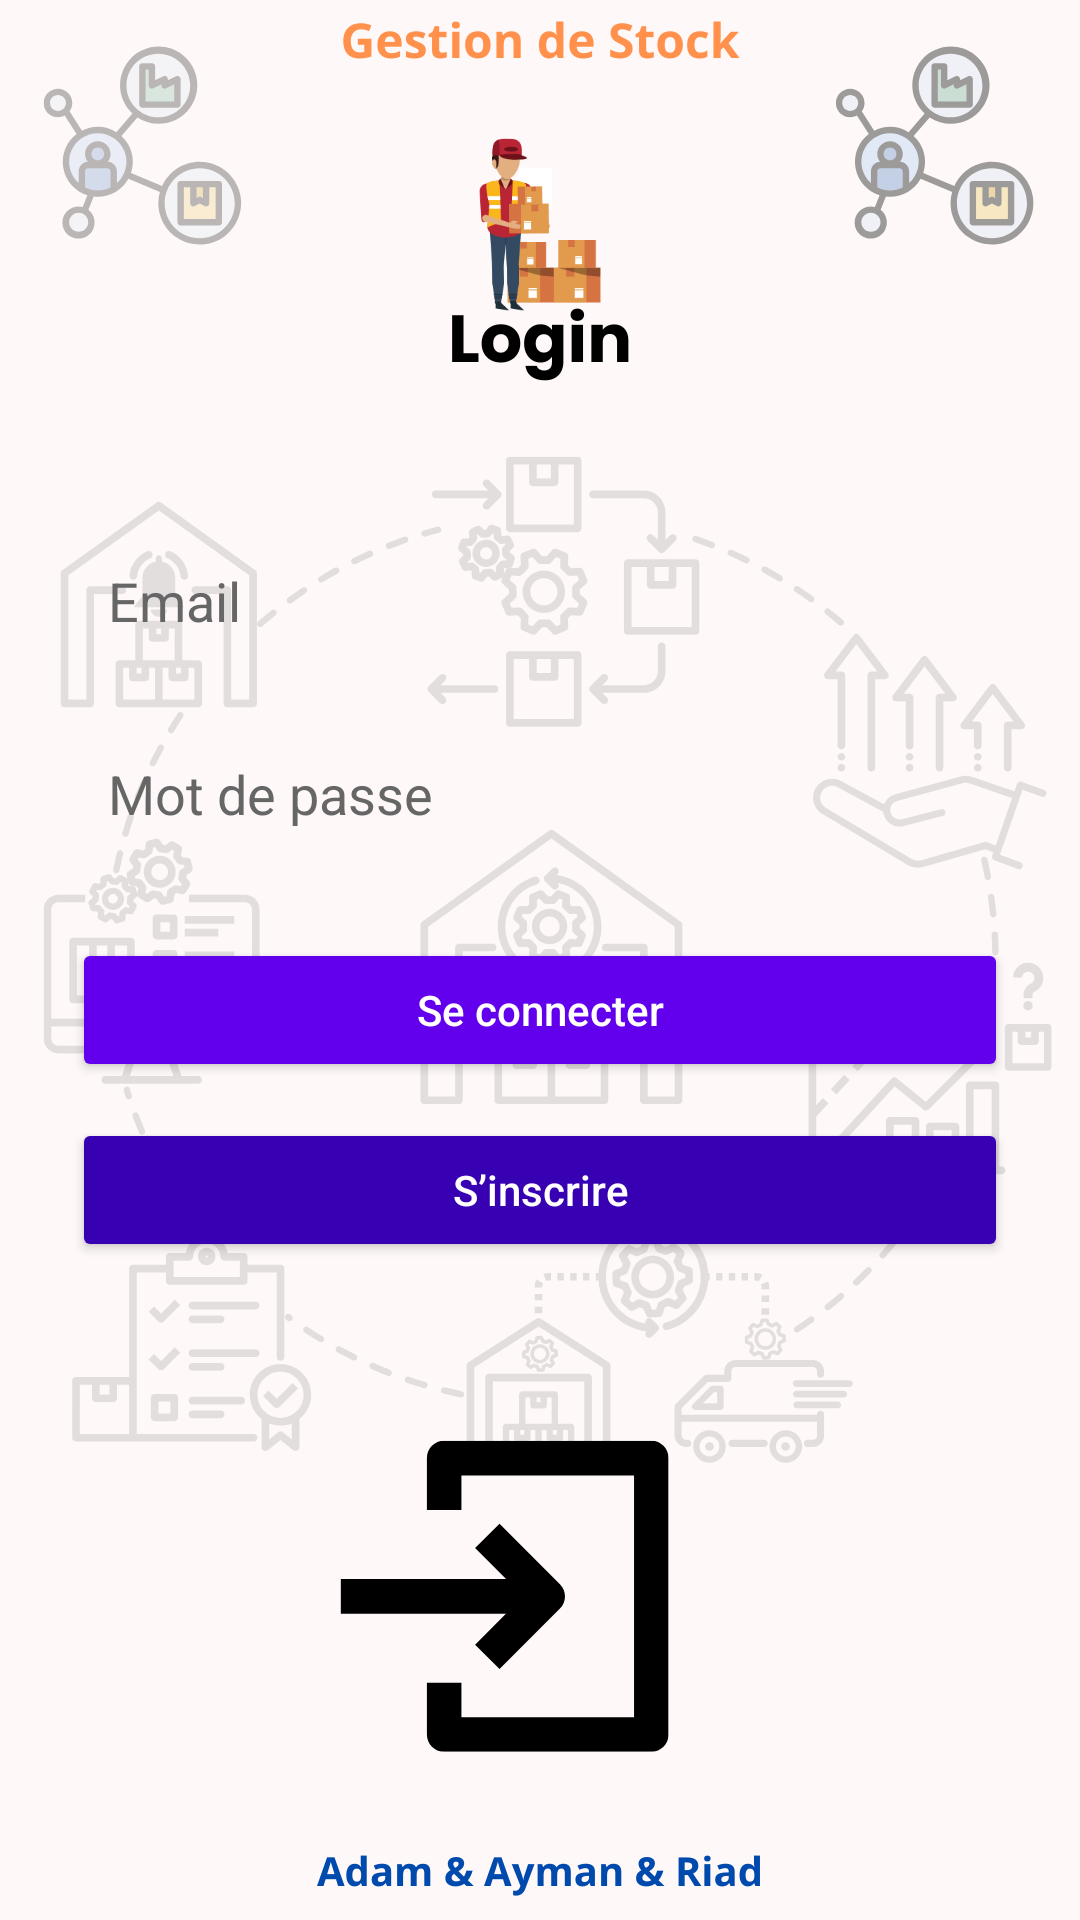

Here is an Android app screen rendered from its layout file. Give the layout XML and the strings, colors and styles it references.
<!-- AndroidManifest.xml: application theme Theme.GestionStockApp -->
<!-- res/layout/activity_login.xml -->
<?xml version="1.0" encoding="utf-8"?>
<ScrollView xmlns:android="http://schemas.android.com/apk/res/android"
    xmlns:tools="http://schemas.android.com/tools"
    android:layout_width="match_parent"
    android:layout_height="match_parent"
    android:background="@drawable/background_login"
    tools:context=".view.LoginActivity">

    <LinearLayout
        android:layout_width="match_parent"
        android:layout_height="wrap_content"
        android:orientation="vertical"
        android:gravity="center"
        android:padding="24dp">

        


        


        <ImageView
            android:id="@+id/logoImageView"
            android:layout_width="120dp"
            android:layout_height="120dp"
            android:layout_gravity="center"
            android:layout_marginBottom="32dp"
            android:contentDescription="Logo"
            android:src="@drawable/logo" />

        <EditText
            android:id="@+id/editEmail"
            android:layout_width="match_parent"
            android:layout_height="wrap_content"
            android:hint="Email"
            android:inputType="textEmailAddress"
            android:background="@drawable/edittext_background"
            android:padding="12dp"
            android:textColor="#000000"
            android:textColorHint="#666666"
            android:layout_marginBottom="16dp" />

        
        <EditText
            android:id="@+id/editPassword"
            android:layout_width="match_parent"
            android:layout_height="wrap_content"
            android:hint="Mot de passe"
            android:inputType="textPassword"
            android:background="@drawable/edittext_background"
            android:padding="12dp"
            android:textColor="#000000"
            android:textColorHint="#666666"
            android:layout_marginBottom="24dp" />

        
        <Button
            android:id="@+id/buttonLogin"
            android:layout_width="match_parent"
            android:layout_height="wrap_content"
            android:text="Se connecter"
            android:textAllCaps="false"
            android:backgroundTint="@color/purple_500"
            android:textColor="#FFFFFF"
            android:padding="12dp" />

        <Button
            android:id="@+id/buttonRegister"
            android:layout_width="match_parent"
            android:layout_height="wrap_content"
            android:text="S’inscrire"
            android:textAllCaps="false"
            android:backgroundTint="@color/purple_700"
            android:textColor="#FFFFFF"
            android:layout_marginTop="12dp"
            android:padding="12dp" />


    </LinearLayout>
</ScrollView>
<!-- resources referenced by this layout -->
<resources>
  <color name="purple_500">#6200EE</color>
  <color name="purple_700">#3700B3</color>
  <!-- drawable background_login: png bitmap (drawable, 146498 bytes) -->
  <!-- drawable logo: png bitmap (drawable, 12390 bytes) -->
  <style name="Theme.GestionStockApp" parent="Base.Theme.GestionStockApp" />
  <style name="Base.Theme.GestionStockApp" parent="Theme.Material3.DayNight.NoActionBar">
          
          
      </style>
</resources>
